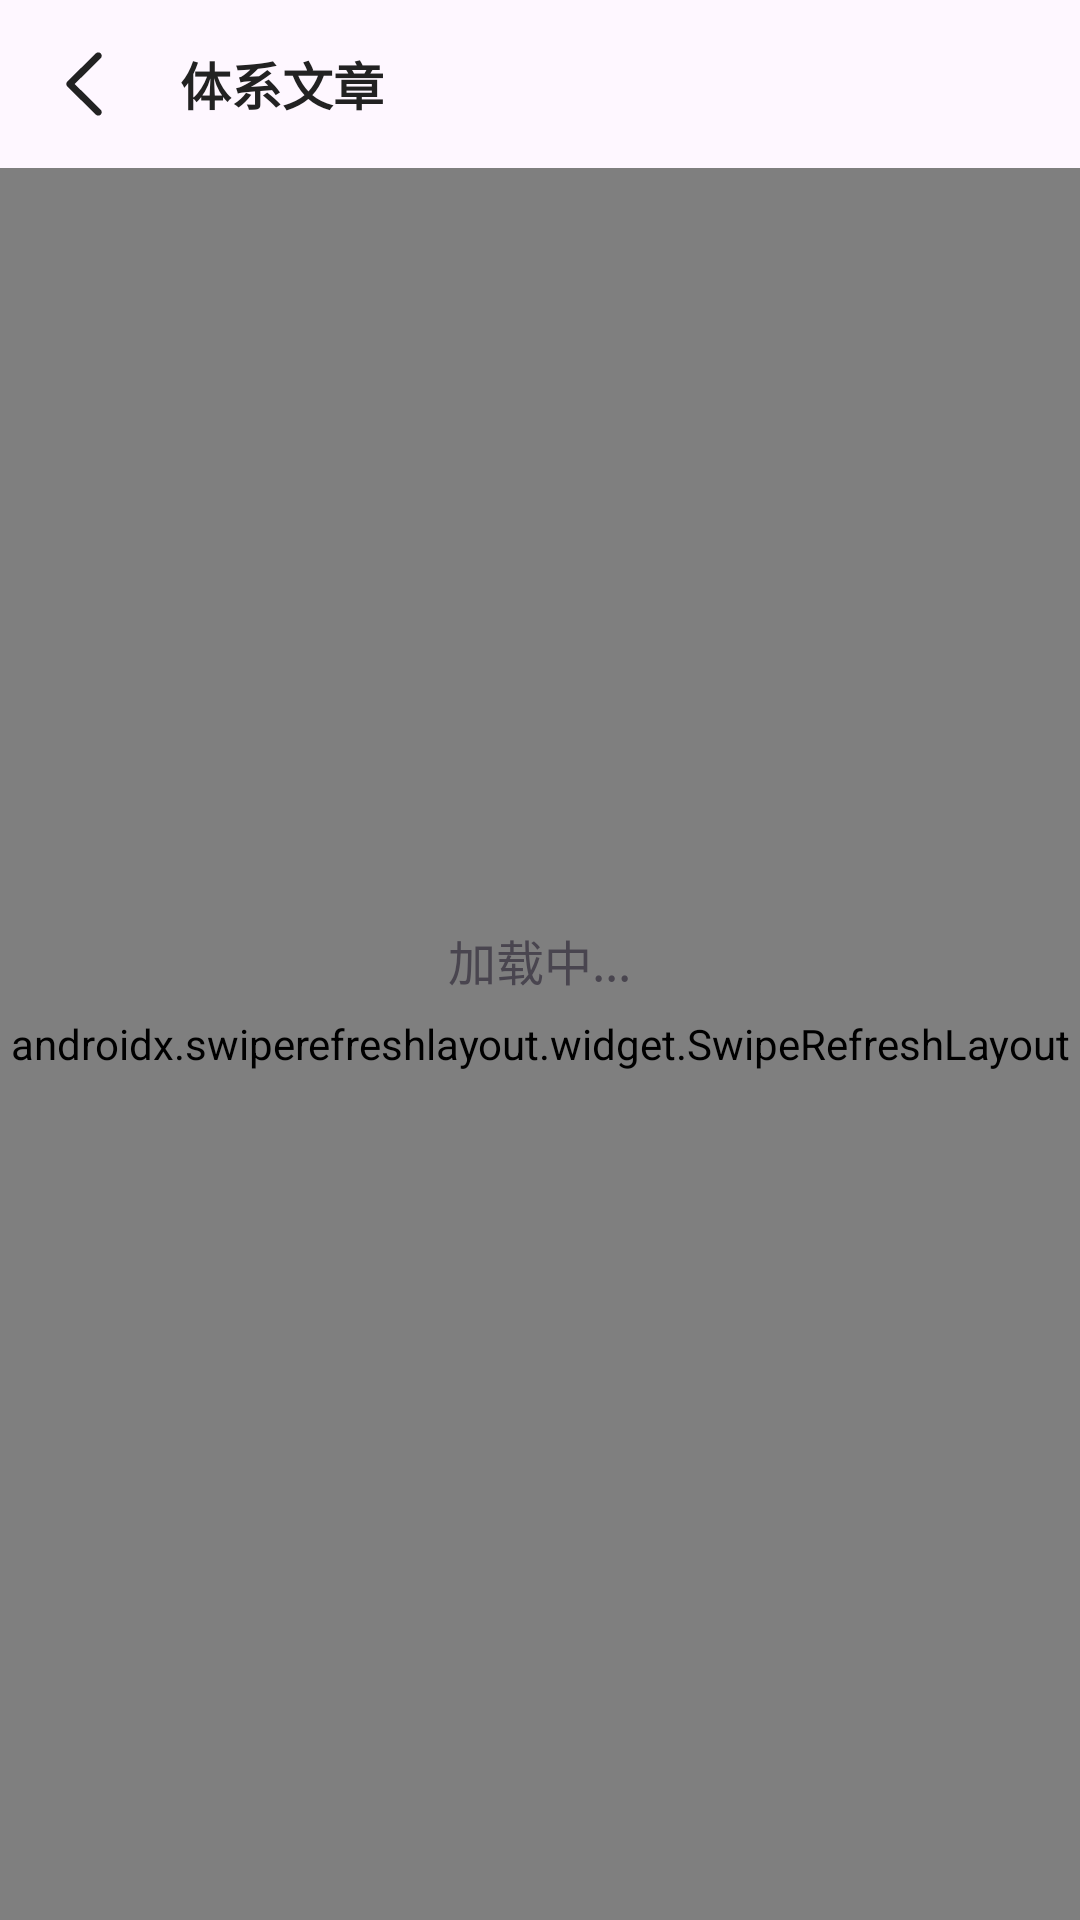

Here is an Android app screen rendered from its layout file. Give the layout XML and the strings, colors and styles it references.
<!-- AndroidManifest.xml: application theme Theme.WanAndroidByYohen -->
<!-- res/layout/fragment_system_article_list.xml -->
<?xml version="1.0" encoding="utf-8"?>
<FrameLayout xmlns:android="http://schemas.android.com/apk/res/android"
    android:layout_width="match_parent"
    android:layout_height="match_parent"
    xmlns:app="http://schemas.android.com/apk/res-auto">

    <LinearLayout
        android:id="@+id/content_group"
        android:layout_width="match_parent"
        android:layout_height="match_parent"
        android:orientation="vertical">

        <LinearLayout
            android:id="@+id/layout_toolbar"
            android:layout_width="match_parent"
            android:layout_height="56dp"
            android:gravity="center_vertical"
            android:orientation="horizontal"
            android:paddingStart="16dp"
            android:paddingEnd="16dp">

            <ImageView
                android:id="@+id/btn_back"
                android:layout_width="24dp"
                android:layout_height="24dp"
                android:src="@drawable/ic_back"
                android:scaleType="centerInside"
                app:tint="#222222" />

            <TextView
                android:id="@+id/tv_title"
                android:layout_width="0dp"
                android:layout_height="wrap_content"
                android:layout_weight="1"
                android:ellipsize="end"
                android:maxLines="1"
                android:text="体系文章"
                android:textColor="#222222"
                android:textSize="17sp"
                android:textStyle="bold"
                android:layout_marginStart="20dp"/>

        </LinearLayout>

        <androidx.swiperefreshlayout.widget.SwipeRefreshLayout
            android:id="@+id/swipe_refresh"
            android:layout_width="match_parent"
            android:layout_height="0dp"
            android:layout_weight="1">

            <androidx.recyclerview.widget.RecyclerView
                android:id="@+id/rv_articles"
                android:layout_width="match_parent"
                android:layout_height="match_parent"
                android:clipToPadding="false"
                android:padding="12dp" />

        </androidx.swiperefreshlayout.widget.SwipeRefreshLayout>

    </LinearLayout>

    <TextView
        android:id="@+id/tv_state"
        android:layout_width="wrap_content"
        android:layout_height="wrap_content"
        android:text="加载中..."
        android:textSize="16sp"
        android:layout_gravity="center" />

</FrameLayout>
<!-- resources referenced by this layout -->
<resources>
  <!-- drawable ic_back (drawable) -->
  <vector xmlns:android="http://schemas.android.com/apk/res/android"
      android:height="48dp"
      android:viewportHeight="1024"
      android:viewportWidth="1024"
      android:width="48dp">
  
      <path android:fillColor="#FF000000"
          android:pathData="M714.8,962c-12.5,0 -25.1,
          -4.7 -34.7,-14.2L274.5,547.1c-9.4,-9.3 -14.7,
          -21.9 -14.7,-35.1s5.3,-25.8 14.7,-35.1L680.1,
          76.3c19.4,-19.2 50.7,-19 69.8,0.4 19.2,19.4 19,
          50.6 -0.4,69.8L379.4,512l370.1,365.5c19.4,19.2 19.6,
          50.4 0.4,69.8C740.3,957.1 727.6,962 714.8,962z"/>
  
  </vector>
  <style name="Theme.WanAndroidByYohen" parent="Base.Theme.WanAndroidByYohen" />
  <style name="Base.Theme.WanAndroidByYohen" parent="Theme.Material3.DayNight.NoActionBar">
          
          
      </style>
</resources>
